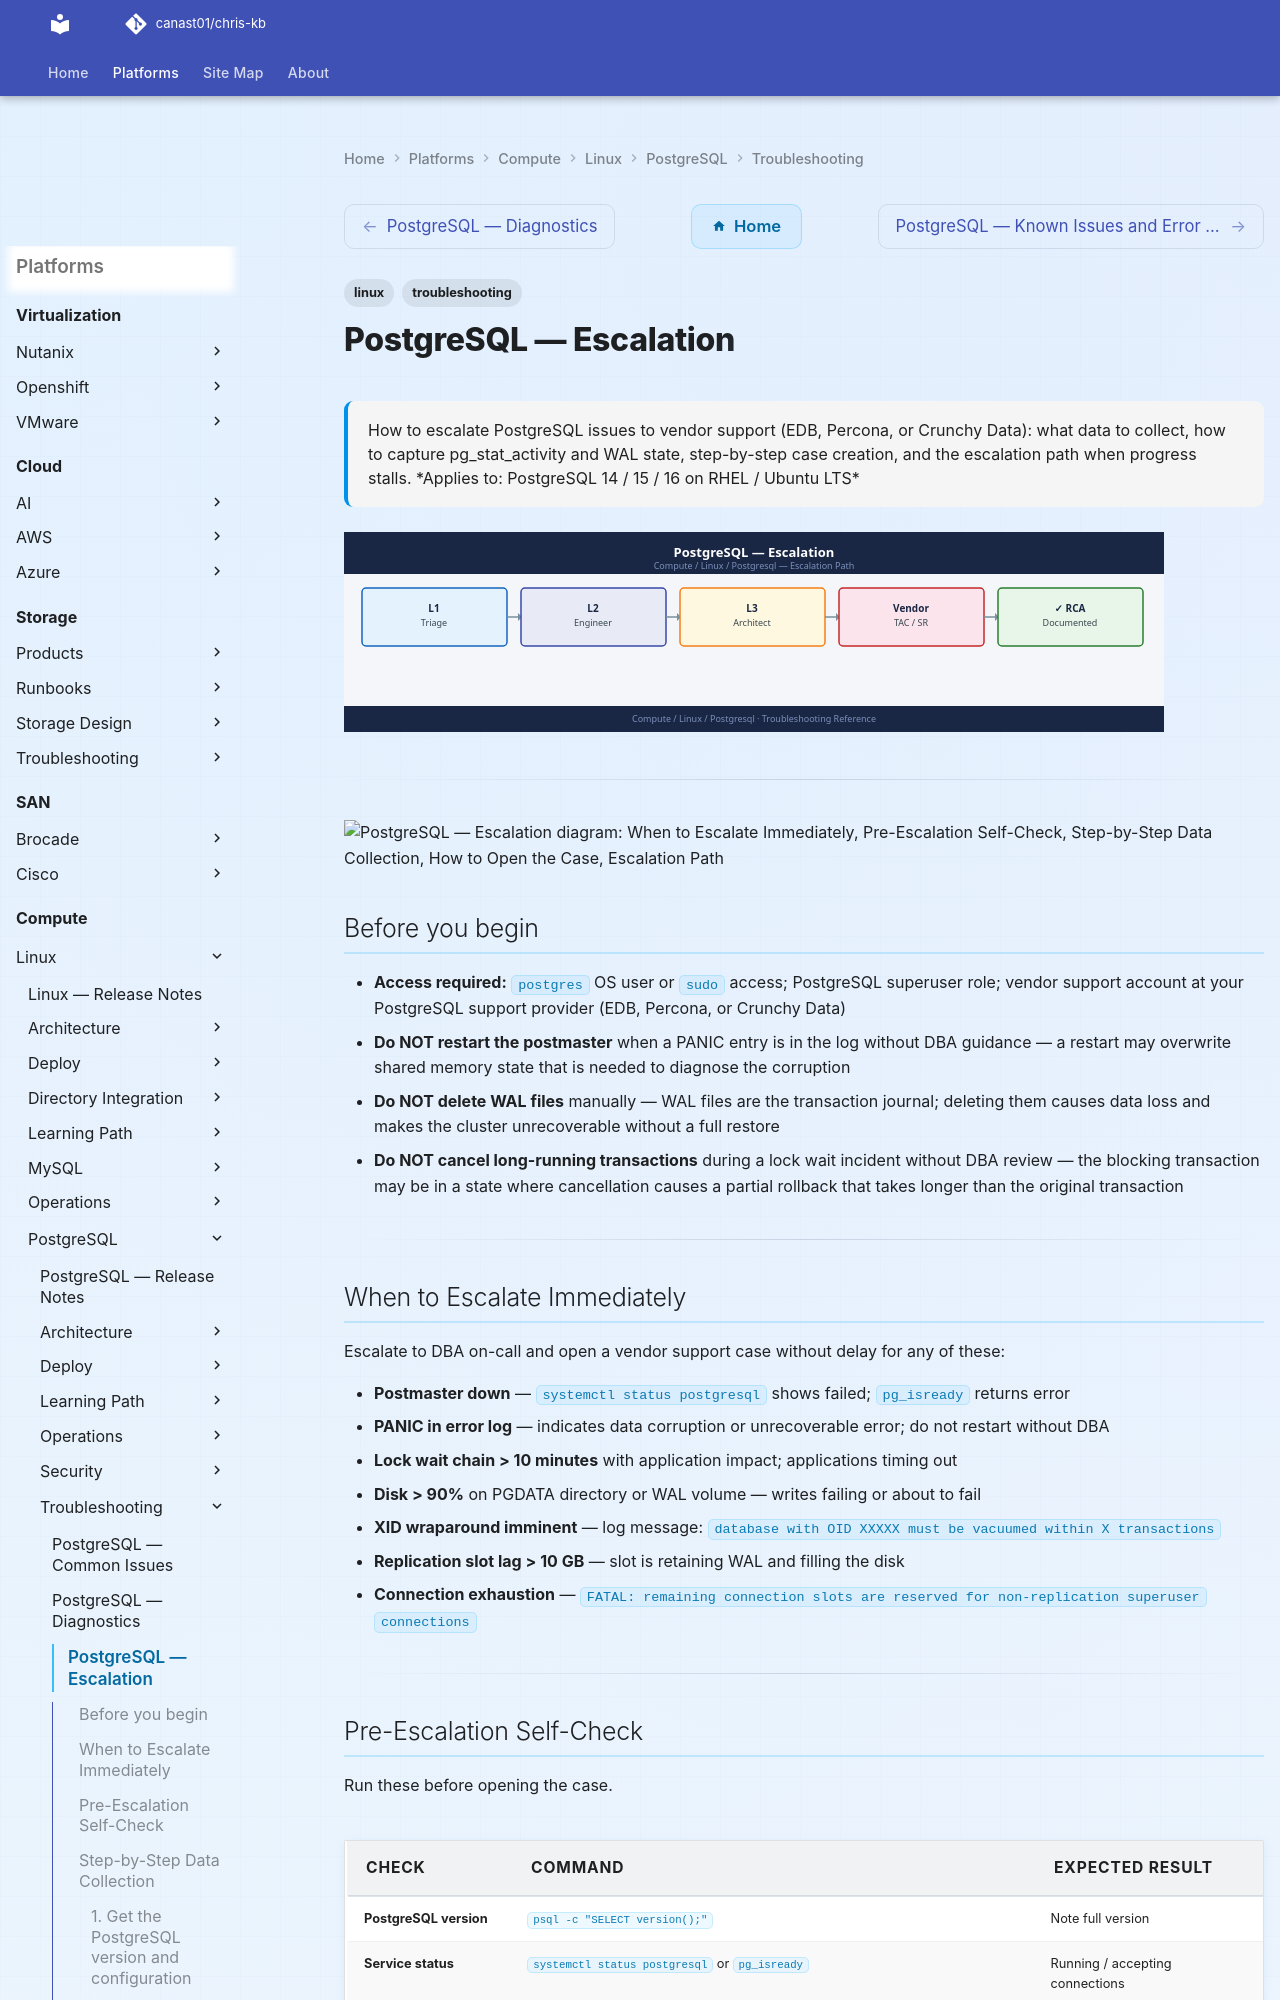

repository: canast01/chris-kb · page: compute/linux/postgresql/troubleshooting/escalation/index.html · generator: mkdocs

---
tags:
  - linux
  - troubleshooting
search:
  boost: 1.5
description: "How to escalate PostgreSQL issues to vendor support (EDB, Percona, or Crunchy Data): what data to collect, how to capture pg_stat_activity and WAL state..."
---
# PostgreSQL — Escalation

<div class="kb-summary">
How to escalate PostgreSQL issues to vendor support (EDB, Percona, or Crunchy Data): what data to collect, how to capture pg_stat_activity and WAL state, step-by-step case creation, and the escalation path when progress stalls.

*Applies to: PostgreSQL 14 / 15 / 16 on RHEL / Ubuntu LTS*
</div>
![PostgreSQL — Escalation](../../../../assets/compute-linux-postgresql-troubleshooting-escalation.svg)




---

```d2
direction: down

symptom: Identify Symptom {shape: diamond}
when_to_escalate_immediately: "When to Escalate Immediately" {shape: rectangle}
preescalation_selfcheck: "Pre-Escalation Self-Check" {shape: rectangle}
stepbystep_data_collection: "Step-by-Step Data Collection" {shape: rectangle}
how_to_open_the_case: "How to Open the Case" {shape: rectangle}
escalation_path: "Escalation Path" {shape: rectangle}
what_not_to_do: "What NOT to Do" {shape: rectangle}
resolution: Resolve or Escalate {shape: oval}

symptom -> when_to_escalate_immediately: investigate
symptom -> preescalation_selfcheck: investigate
symptom -> stepbystep_data_collection: investigate
symptom -> how_to_open_the_case: investigate
symptom -> escalation_path: investigate
symptom -> what_not_to_do: investigate
when_to_escalate_immediately -> resolution
preescalation_selfcheck -> resolution
stepbystep_data_collection -> resolution
how_to_open_the_case -> resolution
escalation_path -> resolution
what_not_to_do -> resolution
```

## Before you begin

- **Access required:** `postgres` OS user or `sudo` access; PostgreSQL superuser role; vendor support account at your PostgreSQL support provider (EDB, Percona, or Crunchy Data)
- **Do NOT restart the postmaster** when a PANIC entry is in the log without DBA guidance — a restart may overwrite shared memory state that is needed to diagnose the corruption
- **Do NOT delete WAL files** manually — WAL files are the transaction journal; deleting them causes data loss and makes the cluster unrecoverable without a full restore
- **Do NOT cancel long-running transactions** during a lock wait incident without DBA review — the blocking transaction may be in a state where cancellation causes a partial rollback that takes longer than the original transaction

---
